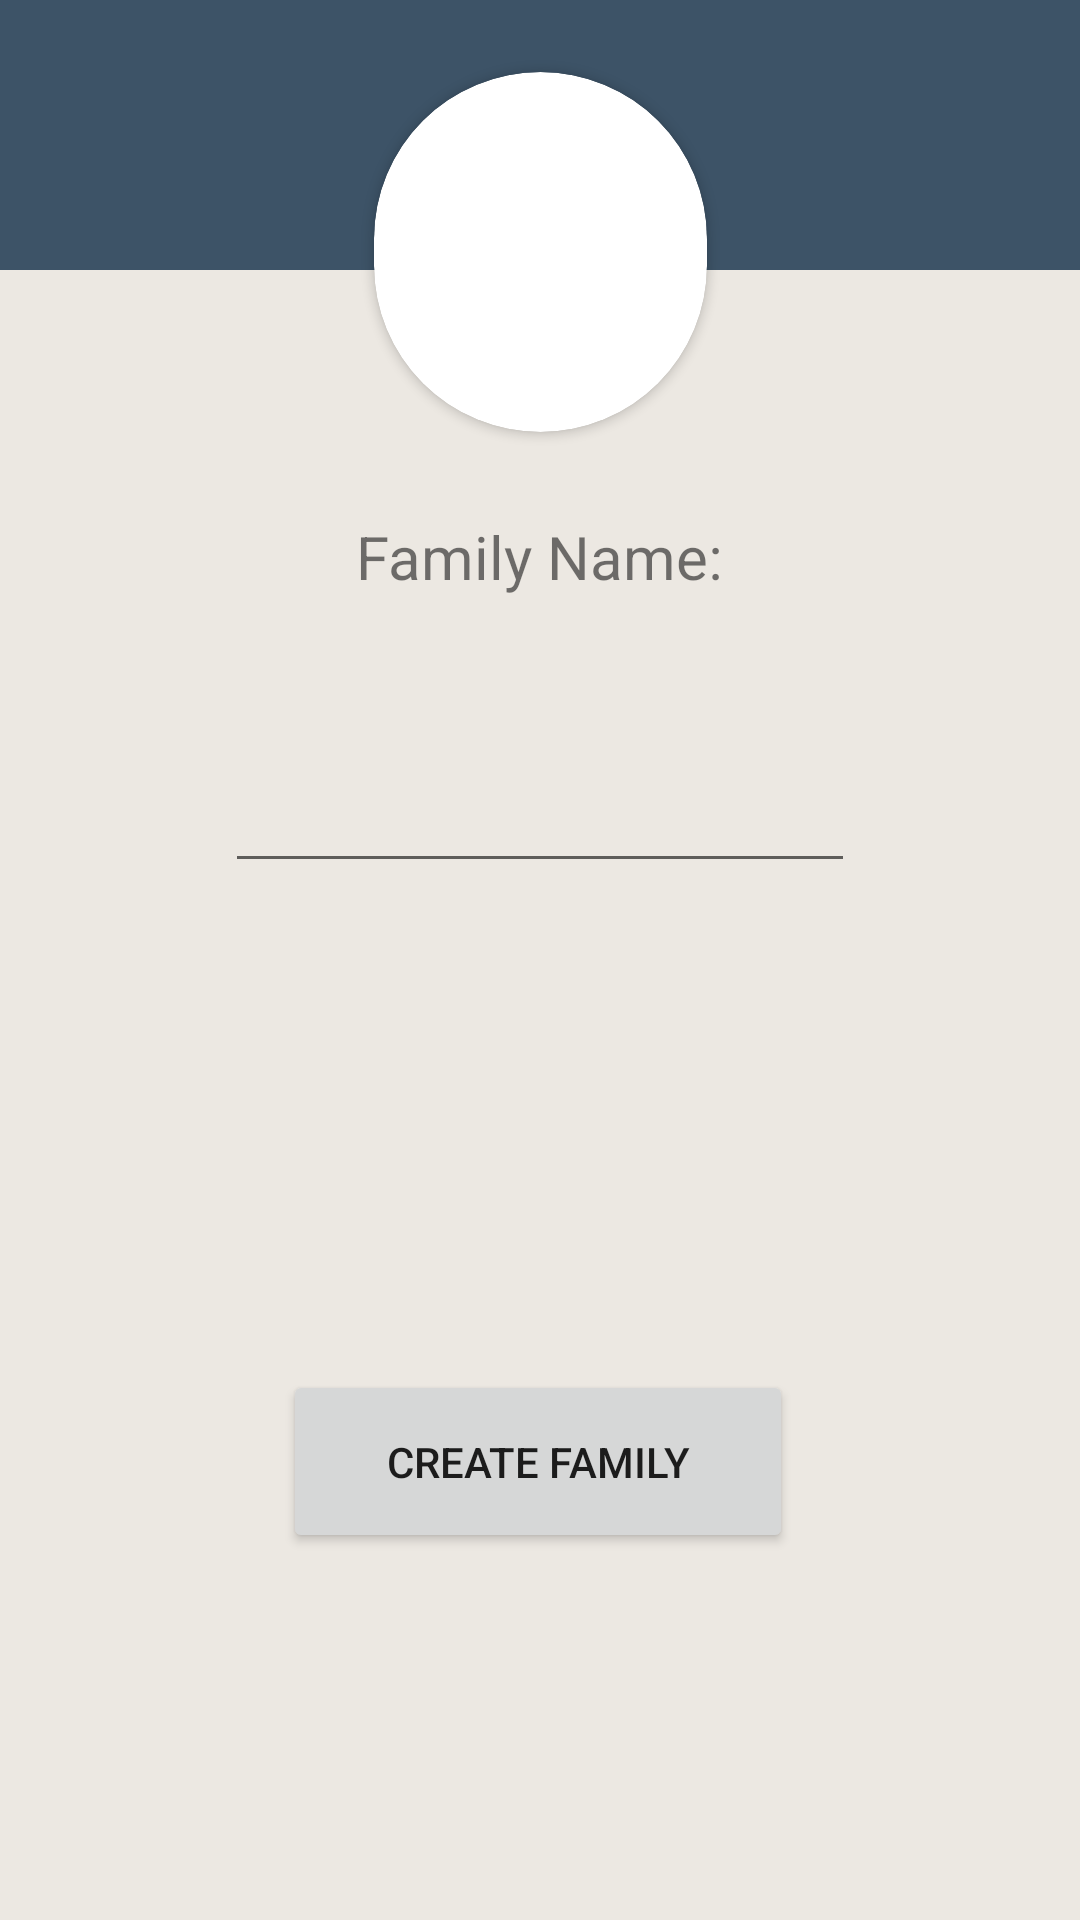

Here is an Android app screen rendered from its layout file. Give the layout XML and the strings, colors and styles it references.
<!-- AndroidManifest.xml: application theme AppTheme -->
<!-- res/layout/activity_new_family.xml -->
<?xml version="1.0" encoding="utf-8"?>
<androidx.constraintlayout.widget.ConstraintLayout xmlns:android="http://schemas.android.com/apk/res/android"
    xmlns:app="http://schemas.android.com/apk/res-auto"
    xmlns:tools="http://schemas.android.com/tools"
    android:layout_width="match_parent"
    android:layout_height="match_parent"
    android:background="@color/colorBackground"
    tools:context=".Family.NewFamily">

    <TextView
        android:id="@+id/famNameView"
        android:layout_width="wrap_content"
        android:layout_height="wrap_content"
        android:layout_marginTop="28dp"
        android:textSize="20sp"
        app:layout_constraintEnd_toEndOf="parent"
        app:layout_constraintStart_toStartOf="parent"
        app:layout_constraintTop_toBottomOf="@+id/new_family_view"
        android:text="@string/famname" />

    <EditText
        android:id="@+id/familyName"
        android:layout_width="wrap_content"
        android:layout_height="wrap_content"
        android:layout_marginStart="8dp"
        android:layout_marginEnd="8dp"
        android:ems="10"
        android:inputType="textShortMessage|textPersonName"
        android:textSize="18sp"
        app:layout_constraintBottom_toBottomOf="parent"
        app:layout_constraintEnd_toEndOf="parent"
        app:layout_constraintStart_toStartOf="parent"
        app:layout_constraintTop_toBottomOf="@+id/famNameView"
        app:layout_constraintVertical_bias="0.135" />

    <Button
        android:id="@+id/createFamily"
        android:layout_width="170dp"
        android:layout_height="61dp"
        android:layout_marginStart="8dp"
        android:layout_marginEnd="8dp"
        android:layout_marginBottom="32dp"
        android:onClick="createFamily"
        android:text="@string/create_fam"
        app:layout_constraintBottom_toBottomOf="parent"
        app:layout_constraintEnd_toEndOf="parent"
        app:layout_constraintHorizontal_bias="0.497"
        app:layout_constraintStart_toStartOf="parent"
        app:layout_constraintTop_toBottomOf="@+id/familyName"
        app:layout_constraintVertical_bias="0.643" />

    <ProgressBar
        android:id="@+id/newFamilyProgressBar"
        style="?android:attr/progressBarStyleLarge"
        android:layout_width="0dp"
        android:layout_height="0dp"
        android:visibility="gone"
        app:layout_constraintBottom_toTopOf="@+id/createFamily"
        app:layout_constraintEnd_toEndOf="parent"
        app:layout_constraintHorizontal_bias="0.518"
        app:layout_constraintStart_toStartOf="parent"
        app:layout_constraintTop_toBottomOf="@+id/familyName" />

    <TextView
        android:id="@+id/textView54"
        android:layout_width="420dp"
        android:layout_height="90dp"
        android:background="@color/colorBtn"
        app:layout_constraintEnd_toEndOf="parent"
        app:layout_constraintStart_toStartOf="parent"
        app:layout_constraintTop_toTopOf="parent" />

    <androidx.cardview.widget.CardView
        android:id="@+id/new_family_view"
        android:layout_width="111dp"
        android:layout_height="120dp"
        android:layout_centerHorizontal="true"
        android:layout_marginTop="24dp"
        android:elevation="12dp"
        android:innerRadius="0dp"
        android:shape="ring"
        android:thicknessRatio="1.9"
        app:cardCornerRadius="60dp"
        app:layout_constraintEnd_toEndOf="parent"
        app:layout_constraintStart_toStartOf="parent"
        app:layout_constraintTop_toTopOf="parent">

        <ImageView
            android:id="@+id/imageView2"
            android:layout_width="match_parent"
            android:layout_height="77dp"
            android:layout_marginTop="16dp"
            android:scaleType="centerCrop"
            android:tint="@color/colorBtn"
            app:layout_constraintEnd_toEndOf="parent"
            app:layout_constraintStart_toStartOf="parent"
            app:layout_constraintTop_toTopOf="parent"
            app:srcCompat="@drawable/ic_family" />
    </androidx.cardview.widget.CardView>

</androidx.constraintlayout.widget.ConstraintLayout>
<!-- resources referenced by this layout -->
<resources>
  <color name="colorBackground">#ECE8E2</color>
  <color name="colorBtn">#3D5367</color>
  <string name="create_fam">Create Family</string>
  <string name="famname">Family Name:</string>
  <style name="AppTheme" parent="Theme.AppCompat.Light.NoActionBar">
          
          <item name="colorPrimary">@color/colorPrimary</item>
          <item name="colorPrimaryDark">@color/colorPrimaryDark</item>
          <item name="colorAccent">@color/colorAccent</item>
      </style>
  <color name="colorPrimary">#3D5367</color>
  <color name="colorPrimaryDark">#003157</color>
  <color name="colorAccent">#3D5367</color>
</resources>
